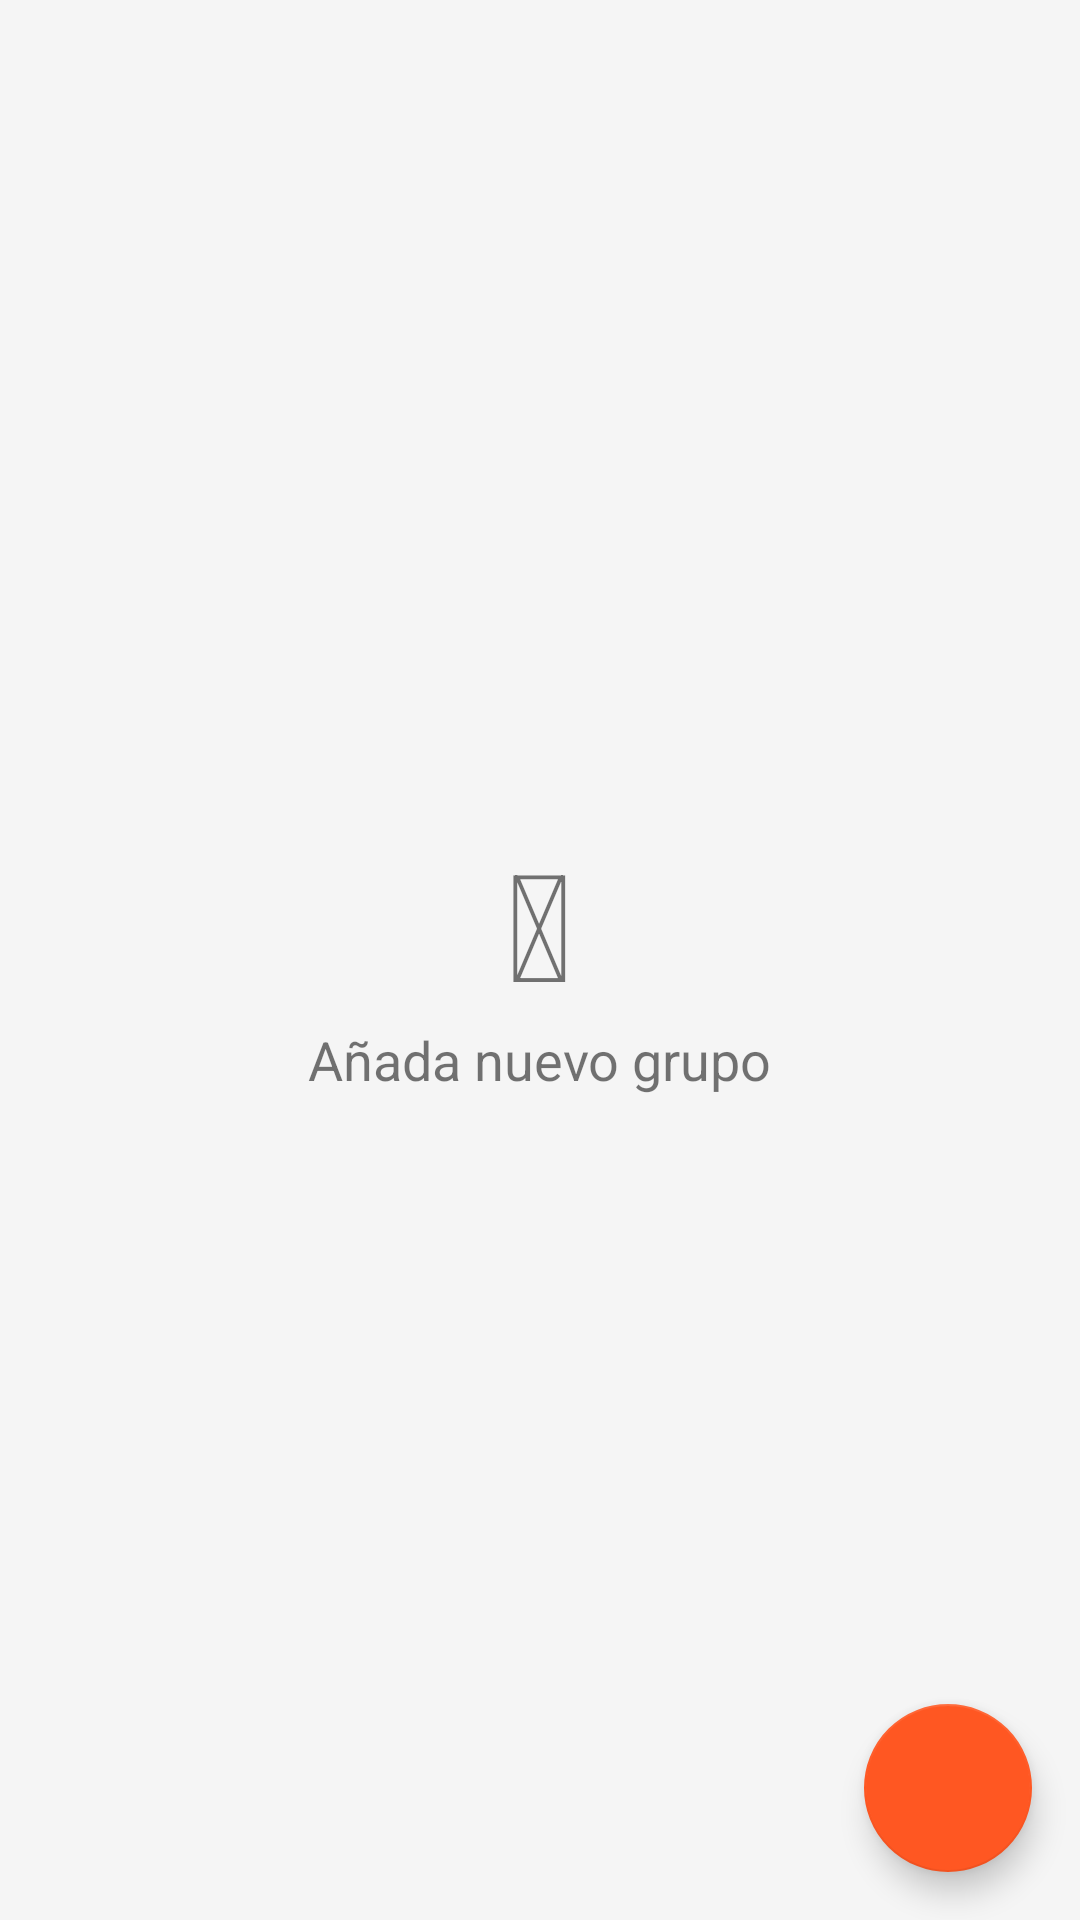

Write the Android layout XML for this screen, with the resource values it uses.
<!-- AndroidManifest.xml: application theme Theme.DesignDemo -->
<!-- res/layout/group_configuration_fragment.xml -->
<?xml version="1.0" encoding="utf-8"?>
<android.support.design.widget.CoordinatorLayout xmlns:android="http://schemas.android.com/apk/res/android"
    xmlns:app="http://schemas.android.com/apk/res-auto"
    xmlns:tools="http://schemas.android.com/tools"
    android:layout_width="match_parent"
    android:layout_height="match_parent">

    <include layout="@layout/group_content_main" />

    <android.support.design.widget.FloatingActionButton
        android:id="@+id/fabAddParticipantGroup"
        android:layout_width="wrap_content"
        android:layout_height="wrap_content"
        android:layout_gravity="bottom|end"
        android:layout_margin="@dimen/fab_margin"
        android:src="@drawable/ic_add_black"
        android:tint="@color/white"
        app:backgroundTint="@color/colorAccent"/>

</android.support.design.widget.CoordinatorLayout>
<!-- res/layout/group_content_main.xml (included above) -->
<?xml version="1.0" encoding="utf-8"?>
<FrameLayout xmlns:android="http://schemas.android.com/apk/res/android"
    xmlns:tools="http://schemas.android.com/tools"
    android:id="@+id/participant_group_container"
    android:layout_width="match_parent"
    android:layout_height="match_parent"
    android:orientation="vertical"
    android:paddingBottom="@dimen/activity_vertical_margin"
    android:paddingLeft="@dimen/activity_horizontal_margin"
    android:paddingRight="@dimen/activity_horizontal_margin"
    android:paddingTop="@dimen/activity_vertical_margin"
    tools:context="com.avv.scrumtimer.MainActivity">

    <android.support.v7.widget.RecyclerView
        android:id="@+id/participant_group_list"
        android:layout_width="match_parent"
        android:layout_height="wrap_content" />

    <LinearLayout
        android:id="@+id/mEmpty"
        android:layout_width="wrap_content"
        android:layout_height="wrap_content"
        android:layout_gravity="center"
        android:orientation="vertical">

        <TextView
            android:layout_width="wrap_content"
            android:layout_height="wrap_content"
            android:layout_gravity="center_horizontal"
            android:text="@string/fa_groups"
            android:textSize="50sp" />

        <TextView
            android:layout_width="wrap_content"
            android:layout_height="wrap_content"
            android:text="@string/emptyGroup"
            android:textSize="18sp" />
    </LinearLayout>
</FrameLayout>
<!-- resources referenced by this layout -->
<resources>
  <color name="colorAccent">#FF5722</color>
  <color name="white">#FFFFFF</color>
  <dimen name="activity_horizontal_margin">8dp</dimen>
  <dimen name="activity_vertical_margin">8dp</dimen>
  <dimen name="fab_margin">16dp</dimen>
  <string name="emptyGroup">Añada nuevo grupo</string>
  <string name="fa_groups"></string>
  <style name="Theme.DesignDemo" parent="Base.Theme.DesignDemo">
          <item name="android:windowActionBar">false</item>
      </style>
  <style name="Base.Theme.DesignDemo" parent="Theme.AppCompat.Light.NoActionBar">
          <item name="colorPrimary">@color/colorPrimary</item>
          <item name="colorPrimaryDark">@color/colorPrimaryDark</item>
          <item name="colorAccent">@color/colorPrimary</item>
          <item name="android:windowBackground">@color/window_background</item>
      </style>
  <color name="colorPrimary">#009688</color>
  <color name="colorPrimaryDark">#00796B</color>
  <color name="window_background">#FFF5F5F5</color>
</resources>
